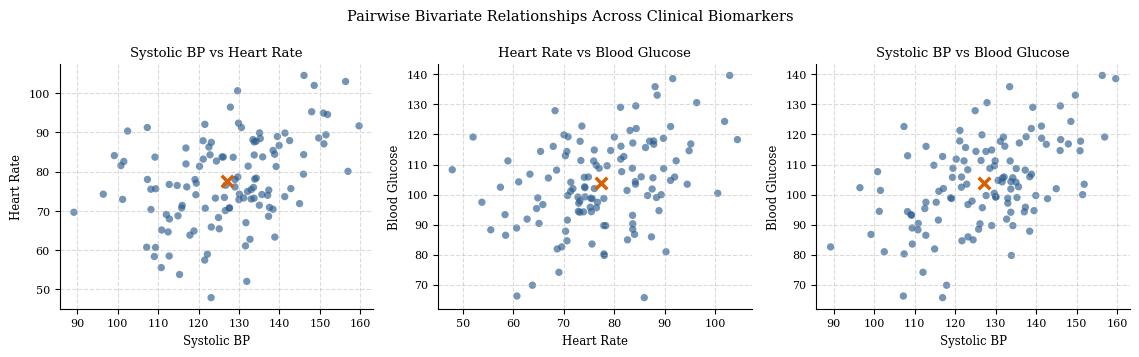
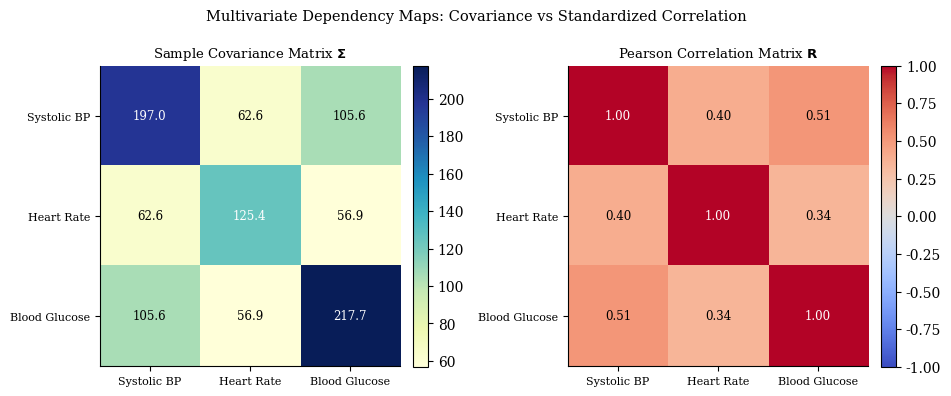

These figures' Python source, in order: (Note: this script raises an exception after producing the figures.)
# === Module 1 : Importing the Required Packages ===
import numpy as np
import pandas as pd
import sys
import os
from PIL import Image, ImageDraw, ImageFont
import matplotlib.pyplot as plt

try:
    sys.stdout.reconfigure(encoding="utf-8")
except Exception:
    pass

plt.rcParams["font.family"] = "serif"
plt.rcParams["font.serif"] = ["Cambria", "Caladea", "DejaVu Serif"]
plt.rcParams["axes.spines.top"] = False
plt.rcParams["axes.spines.right"] = False
plt.rcParams["legend.frameon"] = False

def show_and_save(title, headers, rows, filename):
    w = [max(len(str(h)), max(len(str(r[i])) for r in rows)) for i, h in enumerate(headers)]
    lines = []
    lines.append(title)
    lines.append(" | ".join(str(h).ljust(w[i]) for i, h in enumerate(headers)))
    lines.append("-+-".join("-" * x for x in w))
    for r in rows:
        lines.append(" | ".join(str(v).ljust(w[i]) for i, v in enumerate(r)))
    print("\n" + "\n".join(lines))
    
    font = ImageFont.truetype("C:/Windows/Fonts/consola.ttf", 14)
    line_spacing = 5
    dummy_img = Image.new("RGB", (100, 100))
    dummy_draw = ImageDraw.Draw(dummy_img)
    
    max_w = 0
    total_h = 0
    line_heights = []
    for line in lines:
        bbox = dummy_draw.textbbox((0, 0), line, font=font)
        lw = bbox[2] - bbox[0]
        lh = bbox[3] - bbox[1]
        max_w = max(max_w, lw)
        line_heights.append(lh)
        total_h += lh + line_spacing
    
    pad_x, pad_y = 18, 16
    img_w = max_w + 2 * pad_x
    img_h = total_h + 2 * pad_y
    img = Image.new("RGB", (img_w, img_h), color=(30, 30, 30))
    draw = ImageDraw.Draw(img)
    
    curr_y = pad_y
    for i, line in enumerate(lines):
        color = (230, 230, 230) if i == 0 else ((212, 212, 212) if i != 2 else (110, 110, 110))
        draw.text((pad_x, curr_y), line, fill=color, font=font)
        curr_y += line_heights[i] + line_spacing
    img.save(filename)

# === Module 2 : Building the Physiological Patient Dataset ===
np.random.seed(142)
N = 120
mean_true = np.array([125.0, 78.0, 105.0]) # Systolic BP (mmHg), Heart Rate (bpm), Blood Glucose (mg/dL)
cov_true = np.array([
    [160.0, 52.0, 75.0],
    [52.0, 95.0, 42.0],
    [75.0, 42.0, 180.0]
])

X = np.random.multivariate_normal(mean_true, cov_true, size=N)
features = ["Systolic BP", "Heart Rate", "Blood Glucose"]
df = pd.DataFrame(X, columns=features)

# === Module 3 : Descriptive Statistics ===
desc_stats = []
for col in features:
    series = df[col]
    desc_stats.append([
        col,
        f"{series.mean():.2f}",
        f"{series.var(ddof=1):.2f}",
        f"{series.std(ddof=1):.2f}",
        f"{series.min():.2f}",
        f"{series.quantile(0.50):.2f}",
        f"{series.max():.2f}"
    ])

# === Module 4 : Mean-Centering and Deviation Matrix ===
mu = np.mean(X, axis=0)
X_c = X - mu

# === Module 5 : Covariance Matrix from First Principles and with NumPy ===
cov_manual = (X_c.T @ X_c) / (N - 1)
cov_numpy = np.cov(X, rowvar=False)
cov_verified = np.allclose(cov_manual, cov_numpy)

# === Module 6 : Correlation Matrix and Pearson Coefficients ===
std_vec = np.std(X, axis=0, ddof=1)
corr_manual = cov_manual / np.outer(std_vec, std_vec)
corr_numpy = np.corrcoef(X, rowvar=False)

# === Module 7 : Eigen-Decomposition Analysis ===
eigenvalues, eigenvectors = np.linalg.eigh(cov_manual)
idx = np.argsort(eigenvalues)[::-1]
eigenvalues = eigenvalues[idx]
eigenvectors = eigenvectors[:, idx]

explained_variance = (eigenvalues / np.sum(eigenvalues)) * 100
ortho_check = np.allclose(eigenvectors.T @ eigenvectors, np.eye(3))
recon_cov = eigenvectors @ np.diag(eigenvalues) @ eigenvectors.T
recon_check = np.allclose(recon_cov, cov_manual)

# === Module 8 : Visualisation ===
fig, axes = plt.subplots(1, 3, figsize=(11.5, 3.6))
pairs = [(0, 1), (1, 2), (0, 2)]
for ax, (i, j) in zip(axes, pairs):
    ax.scatter(X[:, i], X[:, j], color="#2b5c8f", alpha=0.65, edgecolors="none", s=28)
    ax.scatter(mu[i], mu[j], color="#d95f02", s=70, marker="x", linewidths=2.5, label="Centroid $\\mu$")
    ax.set_xlabel(features[i], fontsize=8.5)
    ax.set_ylabel(features[j], fontsize=8.5)
    ax.set_title(f"{features[i]} vs {features[j]}", fontsize=9.5)
    ax.grid(True, linestyle="--", alpha=0.45)
    ax.tick_params(labelsize=8)
fig.suptitle("Pairwise Bivariate Relationships Across Clinical Biomarkers", fontsize=10.5)
fig.tight_layout()
fig.savefig("plot1_scatter.png", dpi=300, bbox_inches="tight")
plt.close(fig)

fig, (ax1, ax2) = plt.subplots(1, 2, figsize=(9.6, 4.0))
im1 = ax1.imshow(cov_manual, cmap="YlGnBu")
ax1.set_title("Sample Covariance Matrix $\\mathbf{\\Sigma}$", fontsize=9.5)
ax1.set_xticks(range(3)); ax1.set_yticks(range(3))
ax1.set_xticklabels(features, fontsize=8); ax1.set_yticklabels(features, fontsize=8)
for i in range(3):
    for j in range(3):
        ax1.text(j, i, f"{cov_manual[i, j]:.1f}", ha="center", va="center", color="black" if cov_manual[i, j] < 120 else "white", fontsize=8.5)
fig.colorbar(im1, ax=ax1, fraction=0.046, pad=0.04)

im2 = ax2.imshow(corr_manual, cmap="coolwarm", vmin=-1, vmax=1)
ax2.set_title("Pearson Correlation Matrix $\\mathbf{R}$", fontsize=9.5)
ax2.set_xticks(range(3)); ax2.set_yticks(range(3))
ax2.set_xticklabels(features, fontsize=8); ax2.set_yticklabels(features, fontsize=8)
for i in range(3):
    for j in range(3):
        ax2.text(j, i, f"{corr_manual[i, j]:.2f}", ha="center", va="center", color="black" if abs(corr_manual[i, j]) < 0.6 else "white", fontsize=8.5)
fig.colorbar(im2, ax=ax2, fraction=0.046, pad=0.04)
fig.suptitle("Multivariate Dependency Maps: Covariance vs Standardized Correlation", fontsize=10.5)
fig.tight_layout()
fig.savefig("plot2_covariance_map.png", dpi=300, bbox_inches="tight")
plt.close(fig)

# === Module 9 : Printing and Saving Tables ===
t1_headers = ["Patient ID", "Systolic BP (mmHg)", "Heart Rate (bpm)", "Blood Glucose (mg/dL)"]
t1_rows = [[f"P-{i+1:03d}", f"{X[i, 0]:.2f}", f"{X[i, 1]:.2f}", f"{X[i, 2]:.2f}"] for i in range(8)]
show_and_save("Table 1 - Clinical Dataset Sample Preview (First 8 Observations)", t1_headers, t1_rows, "table 1.png")

t2_headers = ["Feature", "Sample Mean", "Variance (s²)", "Std Dev (s)", "Minimum", "Median", "Maximum"]
show_and_save("Table 2 - Descriptive Statistics of Physiological Features", t2_headers, desc_stats, "table 2.png")

t3_headers = ["Feature"] + features
t3_rows = [[features[i]] + [f"{cov_manual[i, j]:.2f}" for j in range(3)] for i in range(3)]
show_and_save("Table 3 - Sample Covariance Matrix (ddof=1)", t3_headers, t3_rows, "table 3.png")

t4_headers = ["Feature"] + features
t4_rows = [[features[i]] + [f"{corr_manual[i, j]:.4f}" for j in range(3)] for i in range(3)]
show_and_save("Table 4 - Pearson Correlation Coefficient Matrix", t4_headers, t4_rows, "table 4.png")

t5_headers = ["Eigenvector", "Eigenvalue (λ)", "Variance Explained (%)", "v1 (BP)", "v2 (HR)", "v3 (Glucose)"]
t5_rows = [
    [f"Component {i+1}", f"{eigenvalues[i]:.2f}", f"{explained_variance[i]:.2f}%", f"{eigenvectors[0, i]:.4f}", f"{eigenvectors[1, i]:.4f}", f"{eigenvectors[2, i]:.4f}"]
    for i in range(3)
]
show_and_save("Table 5 - Spectral Decomposition: Eigenvalues and Eigenvectors", t5_headers, t5_rows, "table 5.png")

t6_headers = ["S.No", "Mathematical Property / Theorem", "Analytical Invariance Check", "Status"]
t6_rows = [
    ["1", "Manual vs NumPy Covariance Equivalence", "||C_manual - C_numpy||_F < 1e-12", "Verified" if cov_verified else "Failed"],
    ["2", "Eigenvector Orthonormality", "V^T @ V = I_3", "Verified" if ortho_check else "Failed"],
    ["3", "Spectral Reconstruction Theorem", "C = V @ diag(λ) @ V^T", "Verified" if recon_check else "Failed"],
    ["4", "Total Variance Conservation", "trace(C) = sum(λ)", "Verified" if np.isclose(np.trace(cov_manual), np.sum(eigenvalues)) else "Failed"]
]
show_and_save("Table 6 - Verification of Spectral Theorems and Orthonormality", t6_headers, t6_rows, "table 6.png")
